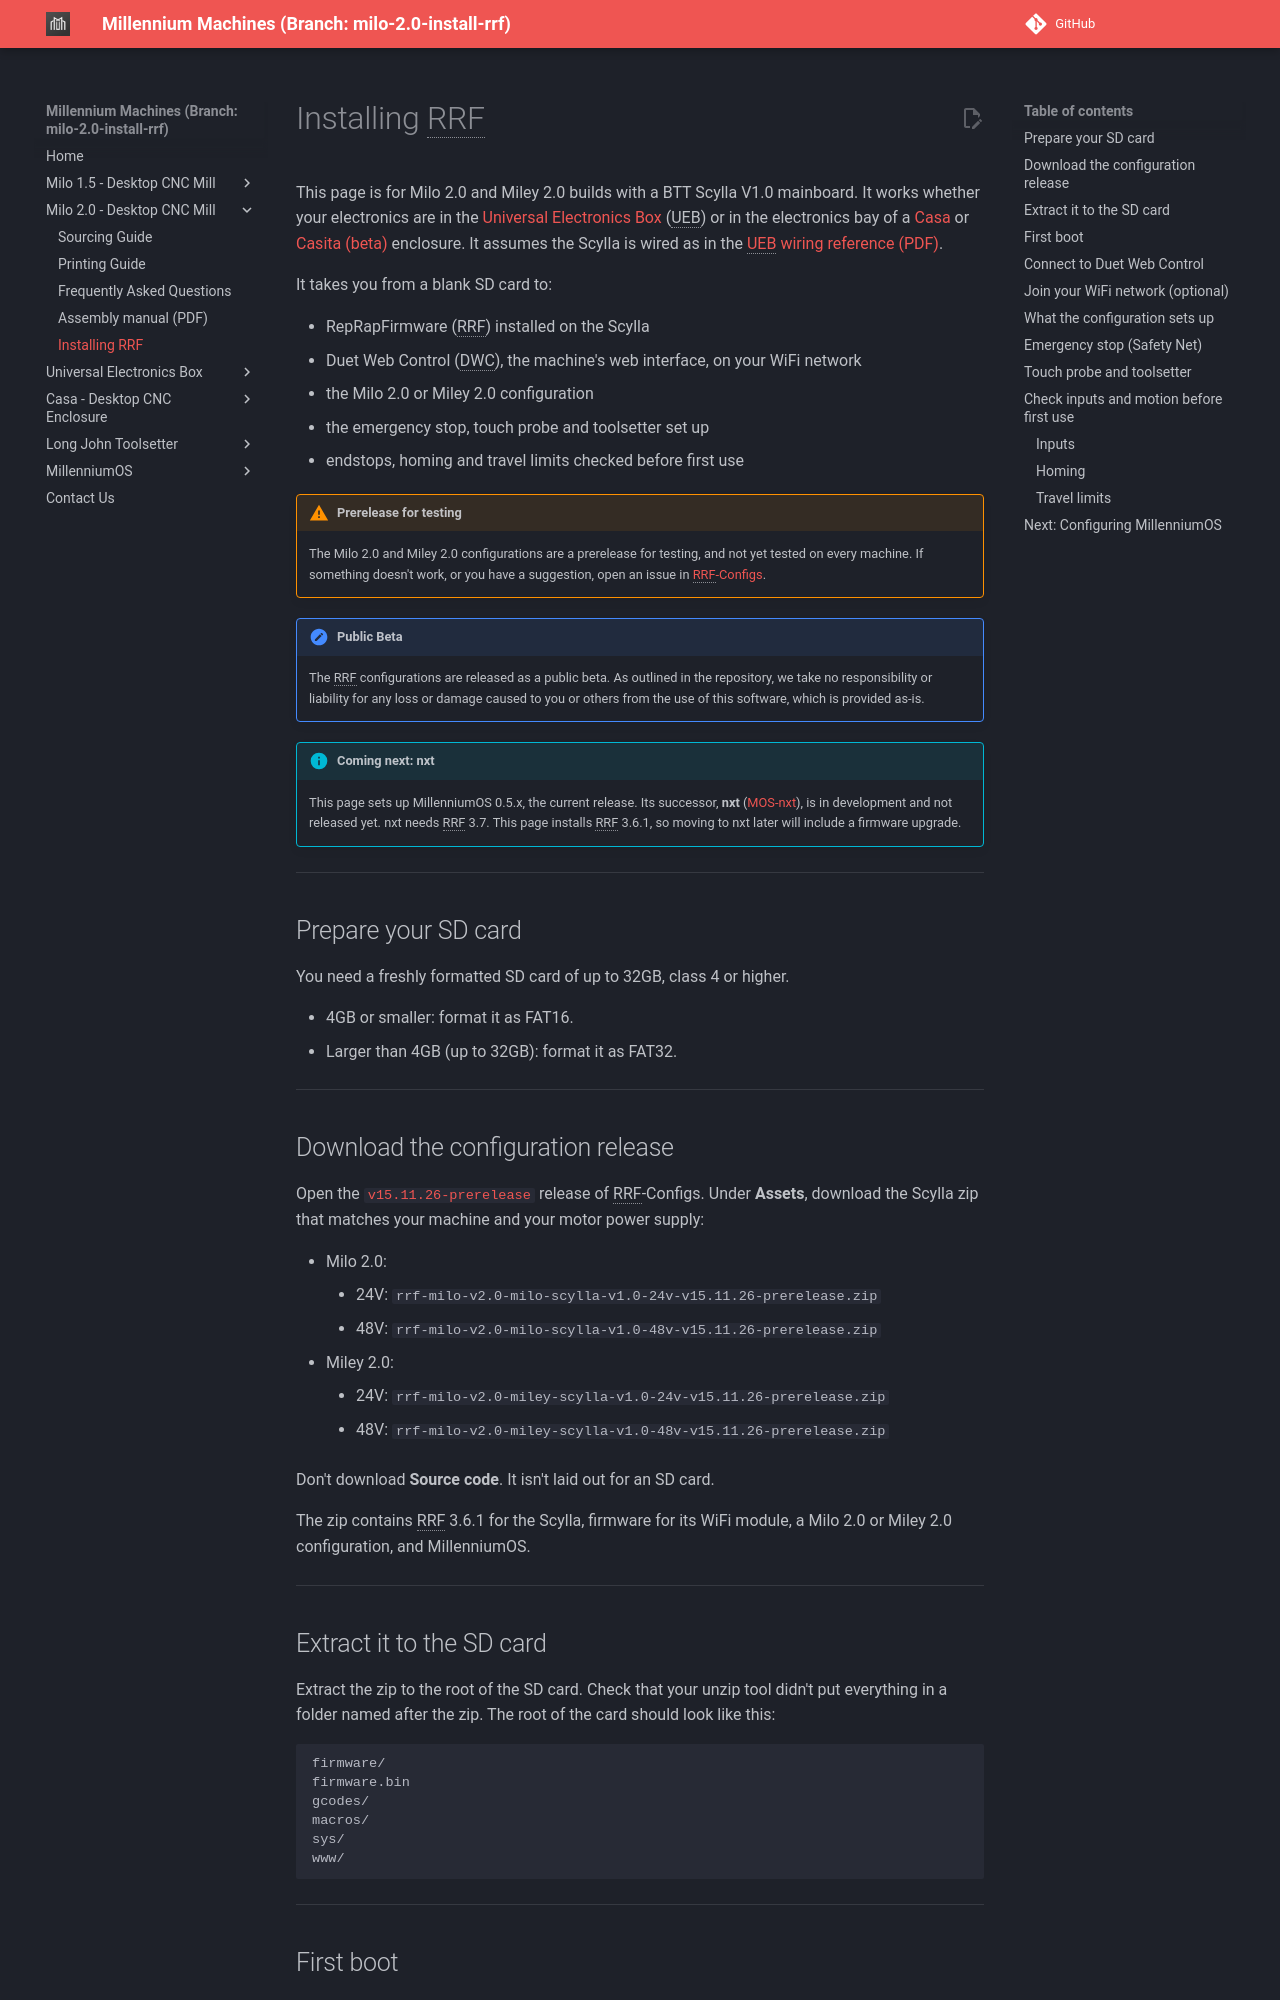

repository: MillenniumMachines/millenniummachines.github.io · page: docs-milo-2.0-install-rrf/milo_2.0/install_rrf/index.html · generator: mkdocs

# Installing RRF

*[RRF]: RepRapFirmware
*[DWC]: Duet Web Control
*[UEB]: Universal Electronics Box

This page is for Milo 2.0 and Miley 2.0 builds with a BTT Scylla V1.0 mainboard. It works whether your electronics are in the [Universal Electronics Box](../ueb/index.md) (UEB) or in the electronics bay of a [Casa](../casa/index.md) or [Casita (beta)](https://www.printables.com/model/1829378-casita-the-miley-enclosure-beta) enclosure. It assumes the Scylla is wired as in the [UEB wiring reference (PDF)](https://github.com/MillenniumMachines/Universal-Electronics-Box/blob/main/Millennium%20Universal%20CNC%20wiring%20.pdf).

It takes you from a blank SD card to:

- RepRapFirmware (RRF) installed on the Scylla
- Duet Web Control (DWC), the machine's web interface, on your WiFi network
- the Milo 2.0 or Miley 2.0 configuration
- the emergency stop, touch probe and toolsetter set up
- endstops, homing and travel limits checked before first use

!!! warning "Prerelease for testing"
    The Milo 2.0 and Miley 2.0 configurations are a prerelease for testing, and not yet tested on every machine. If something doesn't work, or you have a suggestion, open an issue in [RRF-Configs](https://github.com/MillenniumMachines/RRF-Configs/issues).

!!! note "Public Beta"
    The RRF configurations are released as a public beta. As outlined in the repository, we take no responsibility or liability for any loss or damage caused to you or others from the use of this software, which is provided as-is.

!!! info "Coming next: nxt"
    This page sets up MillenniumOS 0.5.x, the current release. Its successor, **nxt** ([MOS-nxt](https://github.com/MillenniumMachines/MOS-nxt)), is in development and not released yet. nxt needs RRF 3.7. This page installs RRF 3.6.1, so moving to nxt later will include a firmware upgrade.

---

## Prepare your SD card

You need a freshly formatted SD card of up to 32GB, class 4 or higher.

- 4GB or smaller: format it as FAT16.
- Larger than 4GB (up to 32GB): format it as FAT32.

---

## Download the configuration release

Open the [`v15.11.26-prerelease`](https://github.com/MillenniumMachines/RRF-Configs/releases/tag/v15.11.26-prerelease) release of RRF-Configs. Under **Assets**, download the Scylla zip that matches your machine and your motor power supply:

- Milo 2.0:
    - 24V: `rrf-milo-v2.0-milo-scylla-v1.0-24v-v15.11.26-prerelease.zip`
    - 48V: `rrf-milo-v2.0-milo-scylla-v1.0-48v-v15.11.26-prerelease.zip`
- Miley 2.0:
    - 24V: `rrf-milo-v2.0-miley-scylla-v1.0-24v-v15.11.26-prerelease.zip`
    - 48V: `rrf-milo-v2.0-miley-scylla-v1.0-48v-v15.11.26-prerelease.zip`

Don't download **Source code**. It isn't laid out for an SD card.

The zip contains RRF 3.6.1 for the Scylla, firmware for its WiFi module, a Milo 2.0 or Miley 2.0 configuration, and MillenniumOS.

---
